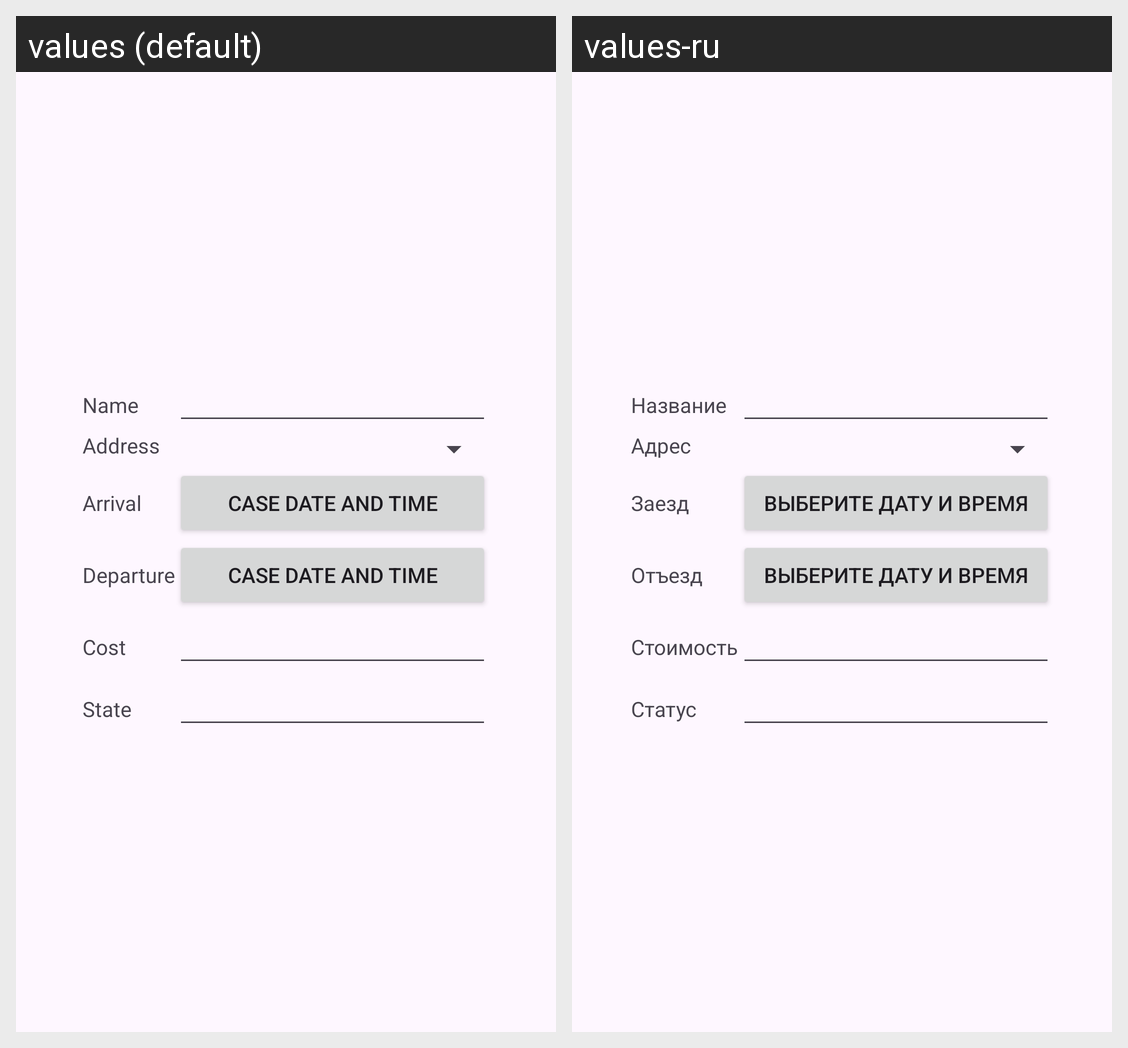

The same Android screen rendered under two of its app's locales, left to right. List the strings drawn on it with the default value and each locale's translation.
Android screen res/layout/travels_new_hotel.xml rendered under 2 locales, left to right: values (default), values-ru. Device: Nexus 5 (rendered at 1080×1920; each locale shown at half size, 540×960, under a caption strip naming it); theme Theme.VNSR.
Strings drawn on this screen, with the default value and each locale's value (text and hints the layout hard-codes, and strings that could not be matched under every locale, appear in the picture but are not listed):

lbl_name
  values: Name
  values-ru: Название

lbl_address
  values: Address
  values-ru: Адрес

lbl_arrival
  values: Arrival
  values-ru: Заезд

bttn_case_date_time
  values: Case date and time
  values-ru: Выберите дату и время

lbl_departure
  values: Departure
  values-ru: Отъезд

lbl_cost
  values: Cost
  values-ru: Стоимость

lbl_state
  values: State
  values-ru: Статус
